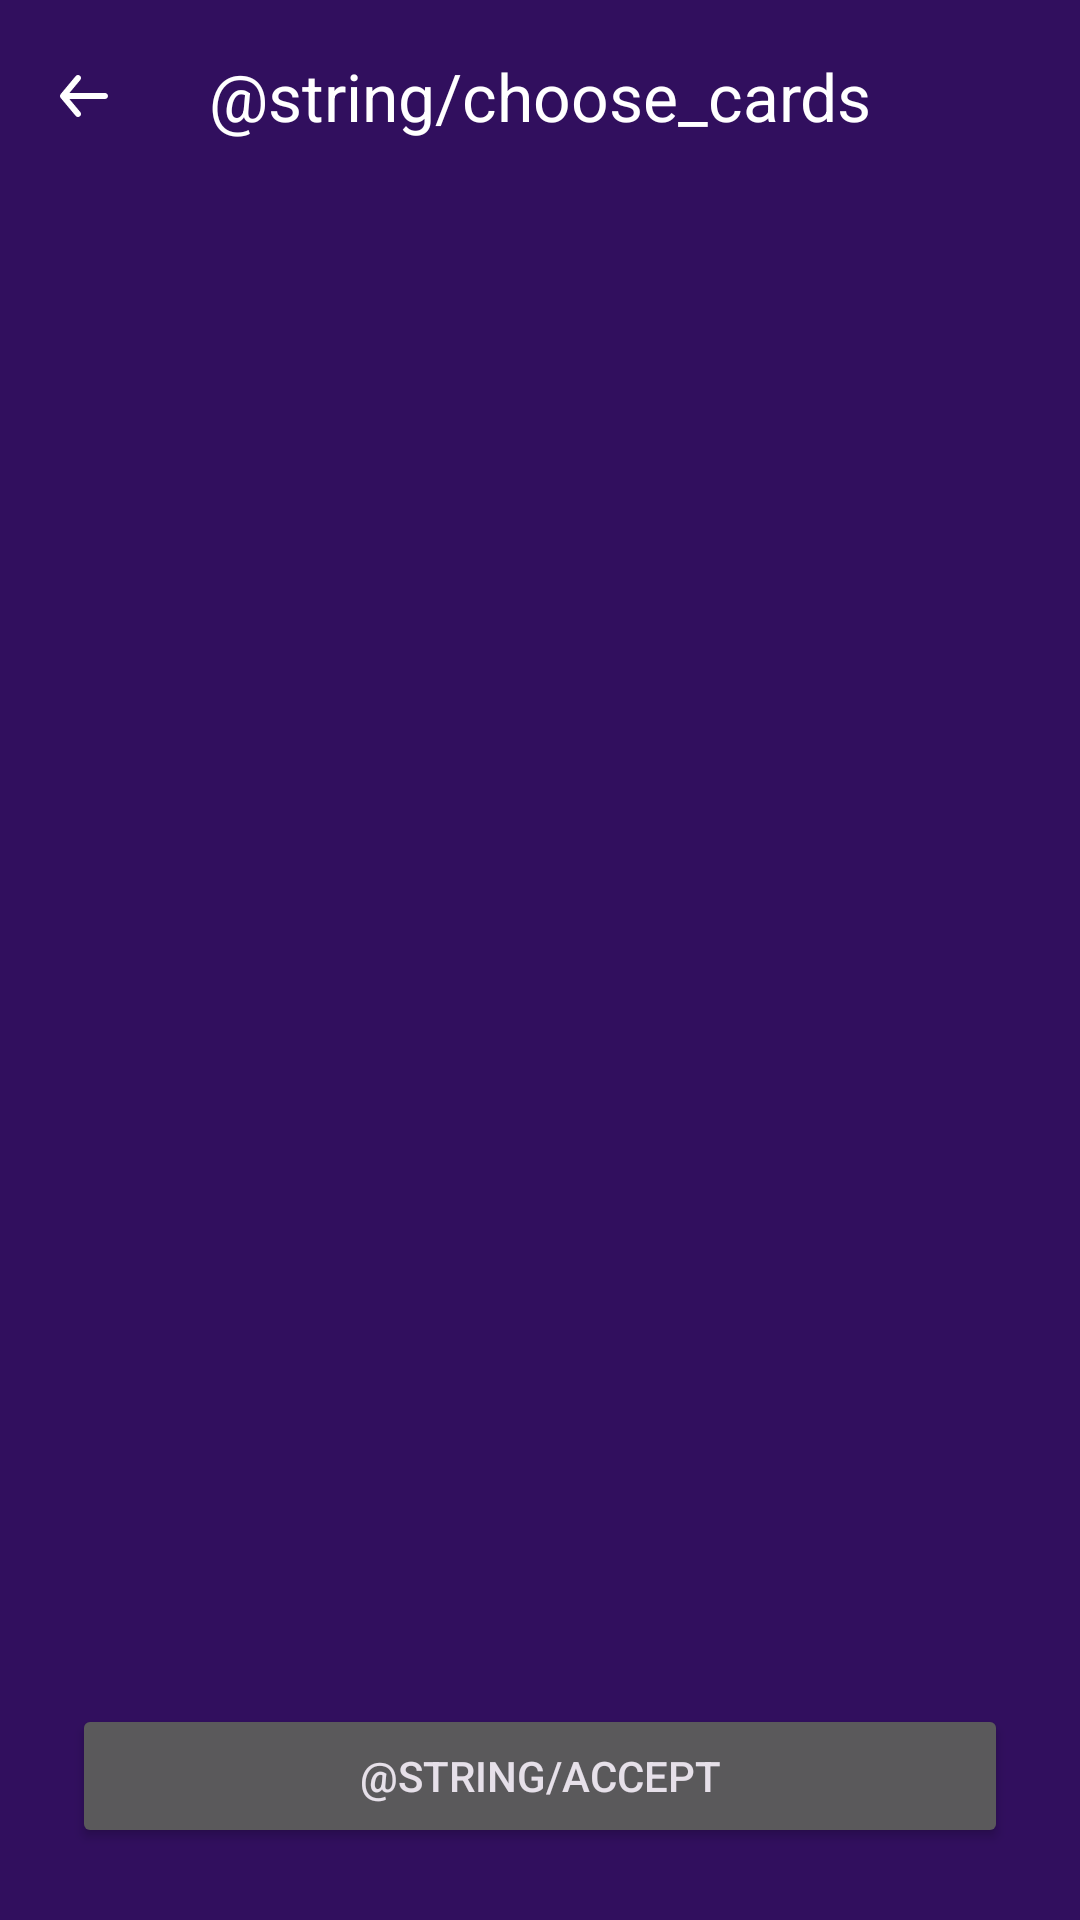

Write the Android layout XML for this screen, with the resource values it uses.
<!-- AndroidManifest.xml: application theme Theme.LinguaCards -->
<!-- res/layout/activity_choose_card_for_add_in_pack.xml -->
<?xml version="1.0" encoding="utf-8"?>
<androidx.constraintlayout.widget.ConstraintLayout xmlns:android="http://schemas.android.com/apk/res/android"
    xmlns:app="http://schemas.android.com/apk/res-auto"
    xmlns:tools="http://schemas.android.com/tools"
    android:id="@+id/main"
    android:layout_width="match_parent"
    android:layout_height="match_parent"
    android:background="@color/background"
    tools:context=".chooseCardForAddInPack">

    <com.google.android.material.appbar.MaterialToolbar
        android:id="@+id/topToolbar"
        android:layout_width="match_parent"
        android:layout_height="?attr/actionBarSize"
        app:layout_constraintEnd_toEndOf="parent"
        app:layout_constraintStart_toStartOf="parent"
        app:layout_constraintTop_toTopOf="parent"
        app:navigationIcon="@drawable/arrow_back"
        app:title="@string/choose_cards"
        app:titleCentered="true"
        app:titleTextColor="@color/white" />

    <androidx.recyclerview.widget.RecyclerView
        android:id="@+id/rvCards"
        android:layout_width="0dp"
        android:layout_height="0dp"
        android:paddingHorizontal="16dp"
        app:layoutManager="androidx.recyclerview.widget.LinearLayoutManager"
        app:layout_constraintBottom_toTopOf="@+id/bAddCard"
        app:layout_constraintEnd_toEndOf="parent"
        app:layout_constraintStart_toStartOf="parent"
        app:layout_constraintTop_toBottomOf="@+id/topToolbar" />

    <Button
        android:id="@+id/bAddCard"
        android:layout_width="match_parent"
        android:layout_height="wrap_content"
        android:layout_margin="24dp"
        android:text="@string/accept"
        app:layout_constraintBottom_toBottomOf="parent"
        app:layout_constraintEnd_toEndOf="parent"
        app:layout_constraintStart_toStartOf="parent" />

</androidx.constraintlayout.widget.ConstraintLayout>
<!-- resources referenced by this layout -->
<resources>
  <color name="background">#310f5e</color>
  <color name="white">#FFFFFFFF</color>
  <!-- drawable arrow_back (drawable) -->
  <vector xmlns:android="http://schemas.android.com/apk/res/android"
      android:width="24dp"
      android:height="24dp"
      android:viewportWidth="24"
      android:viewportHeight="24">
    <group>
      <clip-path
          android:pathData="M0,0h24v24h-24z"/>
      <path
          android:pathData="M19,11H7.14L10.77,6.64C10.94,6.436 11.021,6.173 10.997,5.908C10.973,5.644 10.844,5.4 10.64,5.23C10.436,5.06 10.172,4.979 9.908,5.003C9.644,5.027 9.4,5.156 9.23,5.36L4.23,11.36C4.196,11.408 4.166,11.458 4.14,11.51C4.14,11.56 4.14,11.59 4.07,11.64C4.025,11.755 4.001,11.877 4,12C4.001,12.123 4.025,12.245 4.07,12.36C4.07,12.41 4.07,12.44 4.14,12.49C4.166,12.542 4.196,12.592 4.23,12.64L9.23,18.64C9.324,18.753 9.442,18.844 9.575,18.906C9.708,18.968 9.853,19 10,19C10.234,19 10.46,18.919 10.64,18.77C10.741,18.686 10.825,18.583 10.886,18.467C10.948,18.35 10.986,18.223 10.998,18.092C11.01,17.961 10.996,17.829 10.957,17.703C10.918,17.578 10.854,17.461 10.77,17.36L7.14,13H19C19.265,13 19.52,12.895 19.707,12.707C19.895,12.52 20,12.265 20,12C20,11.735 19.895,11.481 19.707,11.293C19.52,11.105 19.265,11 19,11Z"
          android:fillColor="#FFFFFF"/>
    </group>
  </vector>
  <string name="accept">Применить</string>
  <string name="choose_cards">Выбор карточек</string>
  <style name="Theme.LinguaCards" parent="Theme.Material3.Dark.NoActionBar">
          <item name="android:colorPrimary">@color/primary</item>
          <item name="android:colorSecondary">@color/secondary</item>
          <item name="android:button">@color/button</item>
  
      </style>
  <color name="primary">#68548d</color>
  <color name="secondary">#635b70</color>
  <color name="button">#68548d</color>
</resources>
